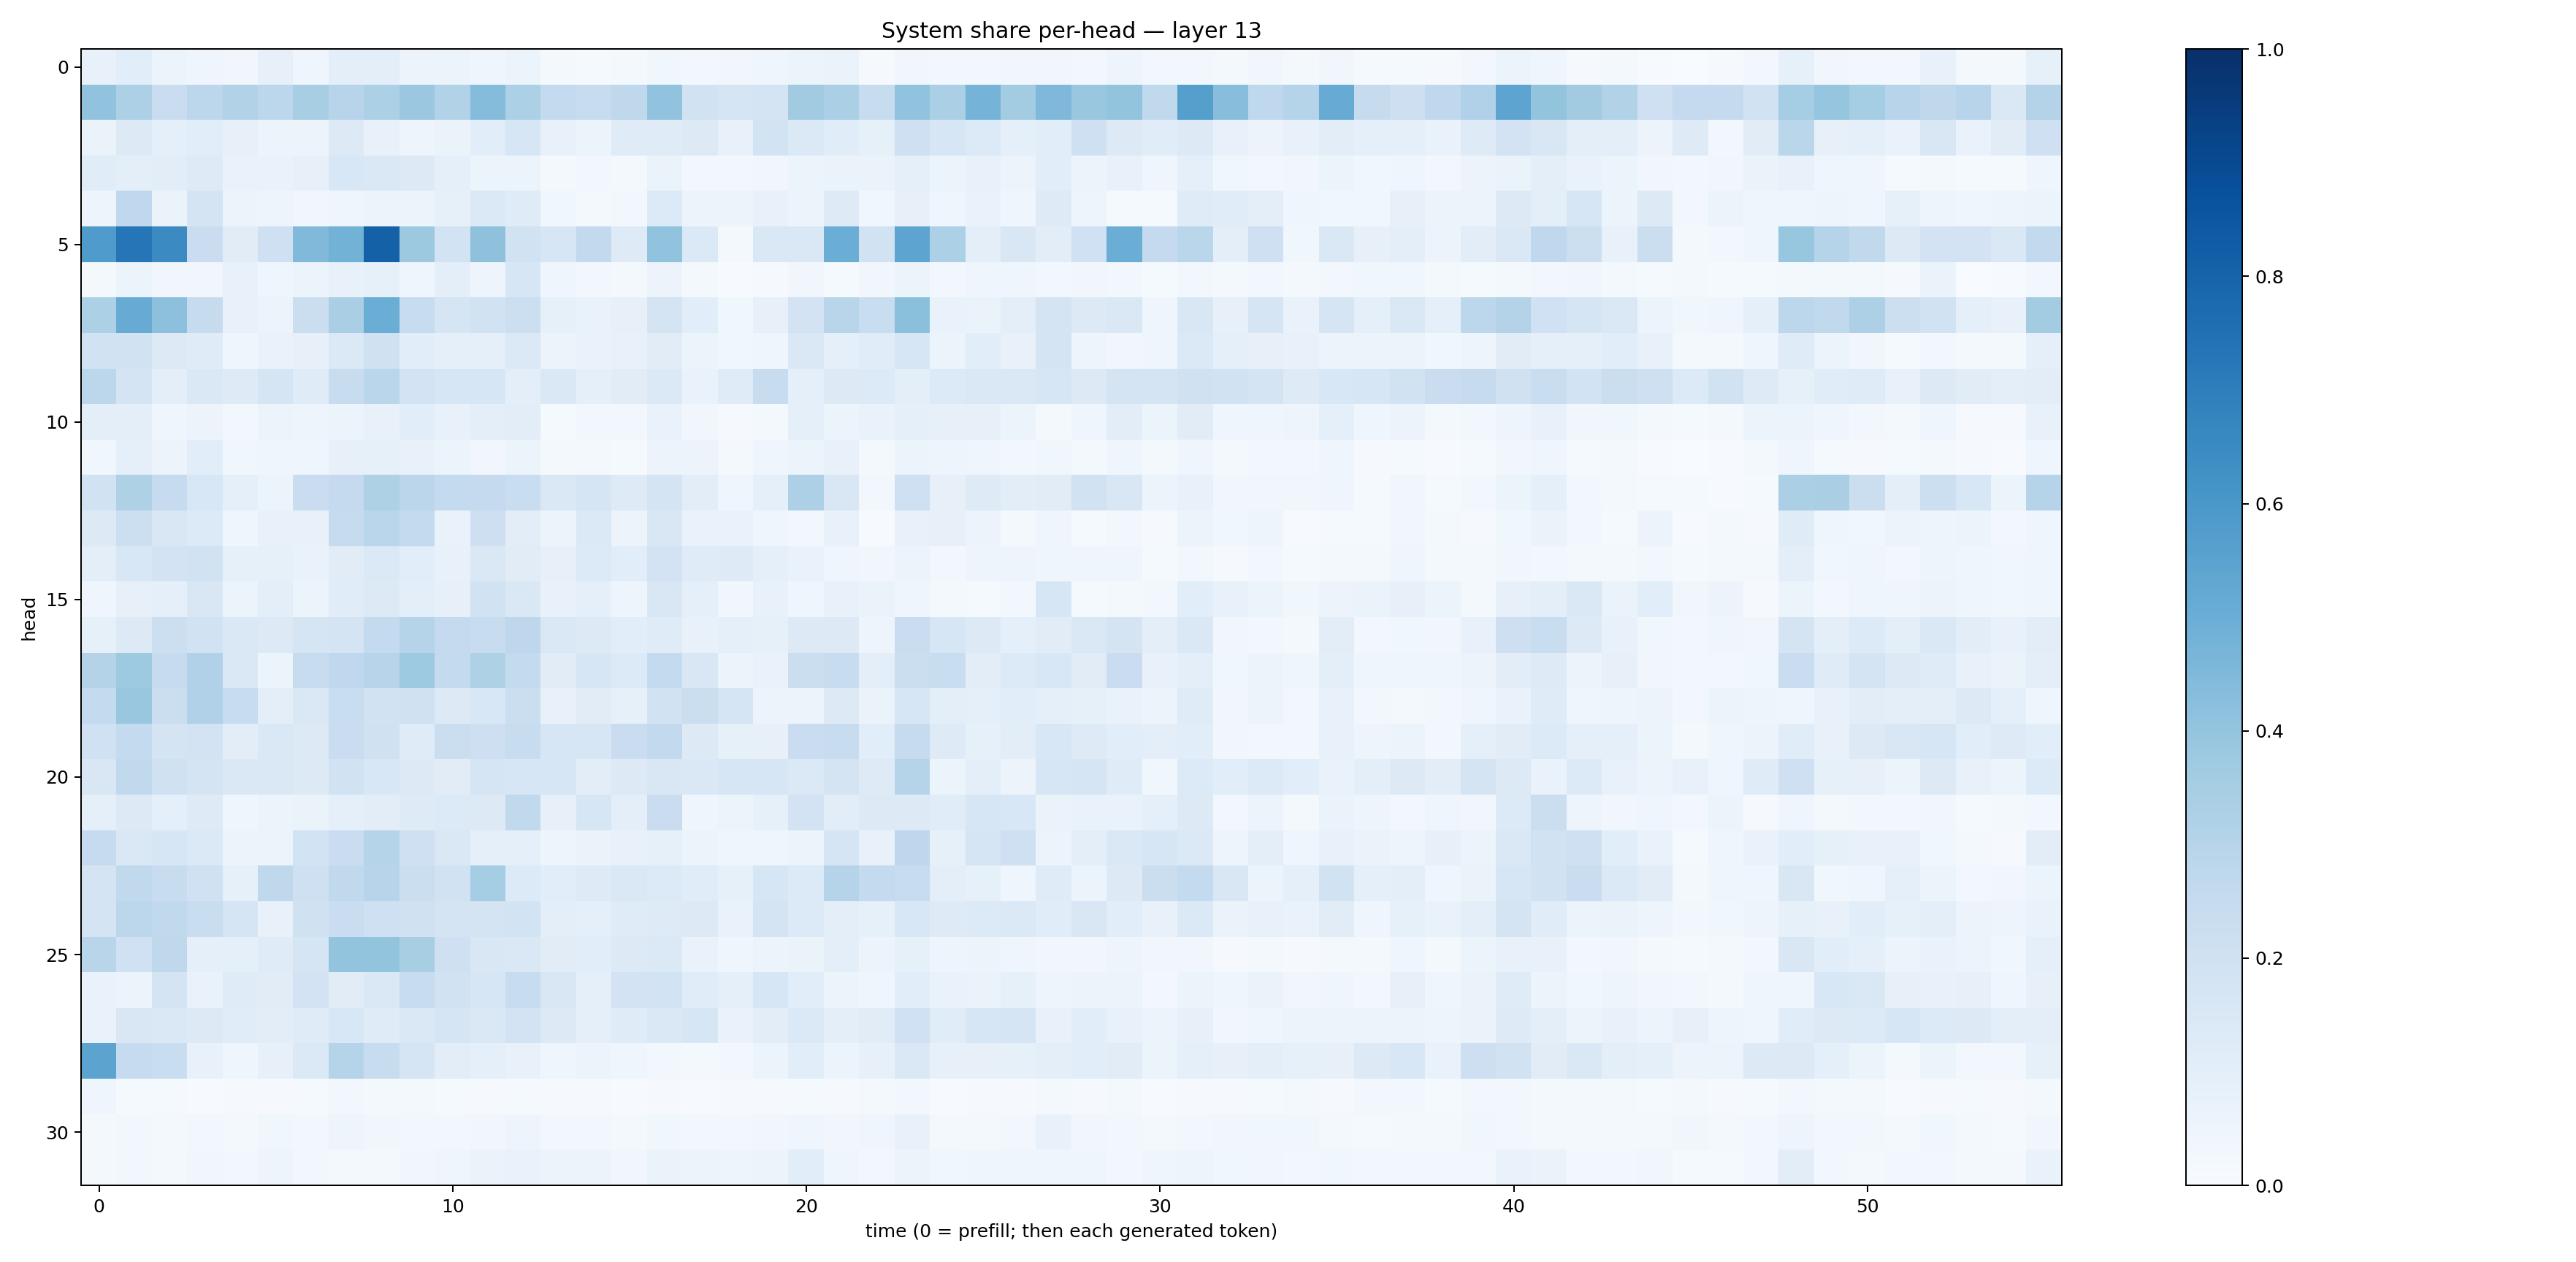

The file beside this chart, header and first rows:
0.07553314, 0.10677838, 0.05414095, 0.045633182, 0.031723026, 0.078644216, 0.04382677, 0.098006345, 0.10150882, 0.054968804, 0.053094678, 0.03985458, 0.05441952, 0.019110737, 0.014910369, 0.019147787, 0.036125124, 0.03092288, 0.033146713, 0.04374007, 0.0612088, 0.0644709, 0.009416079, 0.03216865
0.4054, 0.3265, 0.2284, 0.2794, 0.3118, 0.28, 0.3416, 0.2931, 0.3305, 0.3823, 0.311, 0.4371, 0.331, 0.2558, 0.2386, 0.2703, 0.4032, 0.19, 0.1708, 0.1794, 0.3618, 0.3339, 0.2344, 0.4024
0.06524, 0.1323, 0.09135, 0.1085, 0.08122, 0.05144, 0.05848, 0.1292, 0.0757, 0.04811, 0.06417, 0.109, 0.1622, 0.07132, 0.0607, 0.1193, 0.1204, 0.129, 0.0774, 0.1861, 0.1384, 0.1162, 0.08559, 0.2069
0.1168, 0.1004, 0.1034, 0.1228, 0.06929, 0.06725, 0.08155, 0.1555, 0.1434, 0.1324, 0.09012, 0.05966, 0.05238, 0.01942, 0.02508, 0.02083, 0.06312, 0.02634, 0.02462, 0.03215, 0.06032, 0.06259, 0.06281, 0.09044
0.04822, 0.2676, 0.06638, 0.1768, 0.05516, 0.05015, 0.03245, 0.04309, 0.05477, 0.05087, 0.08318, 0.1374, 0.1202, 0.03848, 0.02079, 0.0307, 0.1343, 0.05791, 0.05611, 0.07409, 0.06195, 0.123, 0.03701, 0.07977
0.5826, 0.7317, 0.6518, 0.2276, 0.1119, 0.2067, 0.4489, 0.4794, 0.8107, 0.3774, 0.1866, 0.4119, 0.1947, 0.1591, 0.2583, 0.1234, 0.4047, 0.1386, 0.02276, 0.1413, 0.1472, 0.5002, 0.1904, 0.5402
0.02024, 0.05298, 0.03429, 0.03394, 0.07419, 0.04423, 0.05882, 0.07427, 0.08433, 0.0449, 0.1003, 0.04807, 0.1575, 0.03957, 0.02683, 0.02205, 0.05656, 0.01706, 0.005671, 0.008298, 0.03356, 0.0148, 0.03466, 0.05369
0.332, 0.5116, 0.4177, 0.2446, 0.07555, 0.05762, 0.2208, 0.3364, 0.5012, 0.2395, 0.1711, 0.1909, 0.2187, 0.08288, 0.06796, 0.08051, 0.1784, 0.1076, 0.0356, 0.08147, 0.181, 0.2907, 0.2343, 0.4205
0.1885, 0.1925, 0.1267, 0.1172, 0.04621, 0.0675, 0.08007, 0.1398, 0.1981, 0.1091, 0.09196, 0.09287, 0.1392, 0.05713, 0.06982, 0.07196, 0.113, 0.06092, 0.03605, 0.04261, 0.1448, 0.09154, 0.1165, 0.1619
0.2789, 0.1788, 0.0961, 0.1459, 0.1214, 0.1714, 0.1199, 0.2368, 0.2887, 0.1804, 0.1637, 0.1598, 0.09564, 0.1408, 0.09186, 0.1129, 0.1401, 0.06908, 0.1206, 0.2387, 0.09107, 0.1319, 0.1332, 0.09402
0.09984, 0.1011, 0.04528, 0.05586, 0.02346, 0.0593, 0.05024, 0.06079, 0.07089, 0.1082, 0.0729, 0.09386, 0.1044, 0.01385, 0.02699, 0.02611, 0.06782, 0.0316, 0.008503, 0.01589, 0.09331, 0.05275, 0.06723, 0.08814
0.03862, 0.08921, 0.05506, 0.1078, 0.03768, 0.03977, 0.04436, 0.08196, 0.08504, 0.07561, 0.0512, 0.03492, 0.06187, 0.01585, 0.01969, 0.01439, 0.05484, 0.05664, 0.01804, 0.04358, 0.05217, 0.07517, 0.01605, 0.05989
0.192, 0.3218, 0.2486, 0.154, 0.09076, 0.06004, 0.2275, 0.253, 0.323, 0.284, 0.2543, 0.2501, 0.2312, 0.1466, 0.1659, 0.1234, 0.1731, 0.1043, 0.04275, 0.09035, 0.3246, 0.1522, 0.02496, 0.209
0.1323, 0.2153, 0.1515, 0.1363, 0.0442, 0.07801, 0.07223, 0.2444, 0.2858, 0.2571, 0.06942, 0.2143, 0.1047, 0.05208, 0.1373, 0.05815, 0.1508, 0.06824, 0.06798, 0.04224, 0.02486, 0.0743, 0.007397, 0.07556
0.1013, 0.1553, 0.1802, 0.1915, 0.08565, 0.08469, 0.06937, 0.1121, 0.1368, 0.1083, 0.07482, 0.1434, 0.1119, 0.07996, 0.1335, 0.1079, 0.1818, 0.1175, 0.1224, 0.0885, 0.06684, 0.04338, 0.03381, 0.06094
0.03978, 0.07814, 0.08892, 0.1523, 0.06182, 0.09925, 0.06234, 0.116, 0.1294, 0.09652, 0.08124, 0.1909, 0.1411, 0.07494, 0.08763, 0.04719, 0.1487, 0.08872, 0.03234, 0.07426, 0.04485, 0.07654, 0.06404, 0.04169
0.08521, 0.1305, 0.2184, 0.1875, 0.1423, 0.1286, 0.1675, 0.1775, 0.2546, 0.299, 0.2518, 0.2405, 0.2743, 0.1478, 0.1285, 0.1088, 0.1193, 0.07503, 0.08981, 0.08398, 0.1251, 0.1327, 0.04944, 0.2298
0.3057, 0.3721, 0.2436, 0.3173, 0.1436, 0.05119, 0.2369, 0.2685, 0.2951, 0.3712, 0.2554, 0.3219, 0.257, 0.1124, 0.1594, 0.1348, 0.255, 0.1518, 0.0537, 0.06748, 0.2196, 0.2418, 0.1007, 0.2228
0.2545, 0.3873, 0.2218, 0.3176, 0.239, 0.09734, 0.1413, 0.232, 0.1921, 0.1988, 0.1282, 0.1548, 0.2245, 0.07328, 0.1094, 0.08543, 0.1926, 0.221, 0.1668, 0.05544, 0.06118, 0.1284, 0.06637, 0.1633
0.2015, 0.2543, 0.1748, 0.1831, 0.103, 0.1418, 0.1254, 0.2299, 0.1982, 0.1195, 0.2207, 0.2125, 0.237, 0.1568, 0.1618, 0.2278, 0.2596, 0.1317, 0.08381, 0.07867, 0.2271, 0.2365, 0.1089, 0.2446
0.1511, 0.2619, 0.1967, 0.1729, 0.1451, 0.1455, 0.1262, 0.1928, 0.1536, 0.1254, 0.1125, 0.1704, 0.1621, 0.1564, 0.1048, 0.1256, 0.1518, 0.1462, 0.1577, 0.1606, 0.1395, 0.1728, 0.1214, 0.2974
0.08623, 0.1262, 0.08784, 0.124, 0.04275, 0.05398, 0.06298, 0.09094, 0.1028, 0.1231, 0.1336, 0.1309, 0.2647, 0.08058, 0.1603, 0.09843, 0.2289, 0.04564, 0.05939, 0.08292, 0.1807, 0.1052, 0.1328, 0.1308
0.2462, 0.1425, 0.1639, 0.1373, 0.05578, 0.06146, 0.1857, 0.2291, 0.2984, 0.2058, 0.1453, 0.08815, 0.09232, 0.04909, 0.06379, 0.07081, 0.08483, 0.06203, 0.04193, 0.04486, 0.06247, 0.1661, 0.07686, 0.2768
0.1769, 0.2638, 0.235, 0.1998, 0.08591, 0.2696, 0.2102, 0.2651, 0.2945, 0.2252, 0.1941, 0.355, 0.1351, 0.1074, 0.1216, 0.1412, 0.1332, 0.1171, 0.085, 0.1595, 0.136, 0.3019, 0.2547, 0.2402
0.1779, 0.2798, 0.2639, 0.2329, 0.1701, 0.07566, 0.1974, 0.2301, 0.2095, 0.1962, 0.1723, 0.1771, 0.1857, 0.1012, 0.09103, 0.1176, 0.1213, 0.1258, 0.06913, 0.1722, 0.1348, 0.09423, 0.08237, 0.1561
0.2907, 0.2027, 0.2725, 0.09361, 0.09198, 0.1193, 0.1689, 0.4002, 0.4021, 0.341, 0.2109, 0.1498, 0.1429, 0.1112, 0.1069, 0.1256, 0.1372, 0.06726, 0.0421, 0.05557, 0.06396, 0.1002, 0.05708, 0.08328
0.06929, 0.05932, 0.1775, 0.0692, 0.1176, 0.1104, 0.1821, 0.1111, 0.1465, 0.2392, 0.1907, 0.1563, 0.2392, 0.1493, 0.09317, 0.1808, 0.1862, 0.1169, 0.08607, 0.1568, 0.1064, 0.05171, 0.0407, 0.106
0.06841, 0.1499, 0.1432, 0.1262, 0.1137, 0.1027, 0.1196, 0.1549, 0.1178, 0.1418, 0.1693, 0.1473, 0.1823, 0.1278, 0.09228, 0.1195, 0.1459, 0.1596, 0.06793, 0.1019, 0.1398, 0.09843, 0.11, 0.2007
0.5441, 0.247, 0.2314, 0.07812, 0.04636, 0.07828, 0.1392, 0.2997, 0.2391, 0.1645, 0.104, 0.09274, 0.0778, 0.03939, 0.05776, 0.04339, 0.02562, 0.02298, 0.02453, 0.05091, 0.109, 0.05407, 0.0789, 0.1454
0.03935, 0.01452, 0.01294, 0.007635, 0.008144, 0.01135, 0.01197, 0.02558, 0.01947, 0.01634, 0.01389, 0.01085, 0.01211, 0.00976, 0.008374, 0.007354, 0.009791, 0.007755, 0.008128, 0.01053, 0.01528, 0.008524, 0.01803, 0.02679
0.01597, 0.0292, 0.0184, 0.02573, 0.02183, 0.0352, 0.02547, 0.04729, 0.03196, 0.02746, 0.02491, 0.03505, 0.04932, 0.02364, 0.02509, 0.02061, 0.03614, 0.02951, 0.02852, 0.03374, 0.04333, 0.03403, 0.04293, 0.07576
0.0159, 0.02788, 0.02103, 0.03483, 0.02838, 0.04723, 0.02345, 0.0195, 0.02249, 0.03206, 0.04644, 0.06405, 0.06836, 0.06137, 0.05319, 0.03411, 0.0637, 0.05581, 0.04769, 0.05689, 0.1063, 0.04425, 0.029, 0.05379
